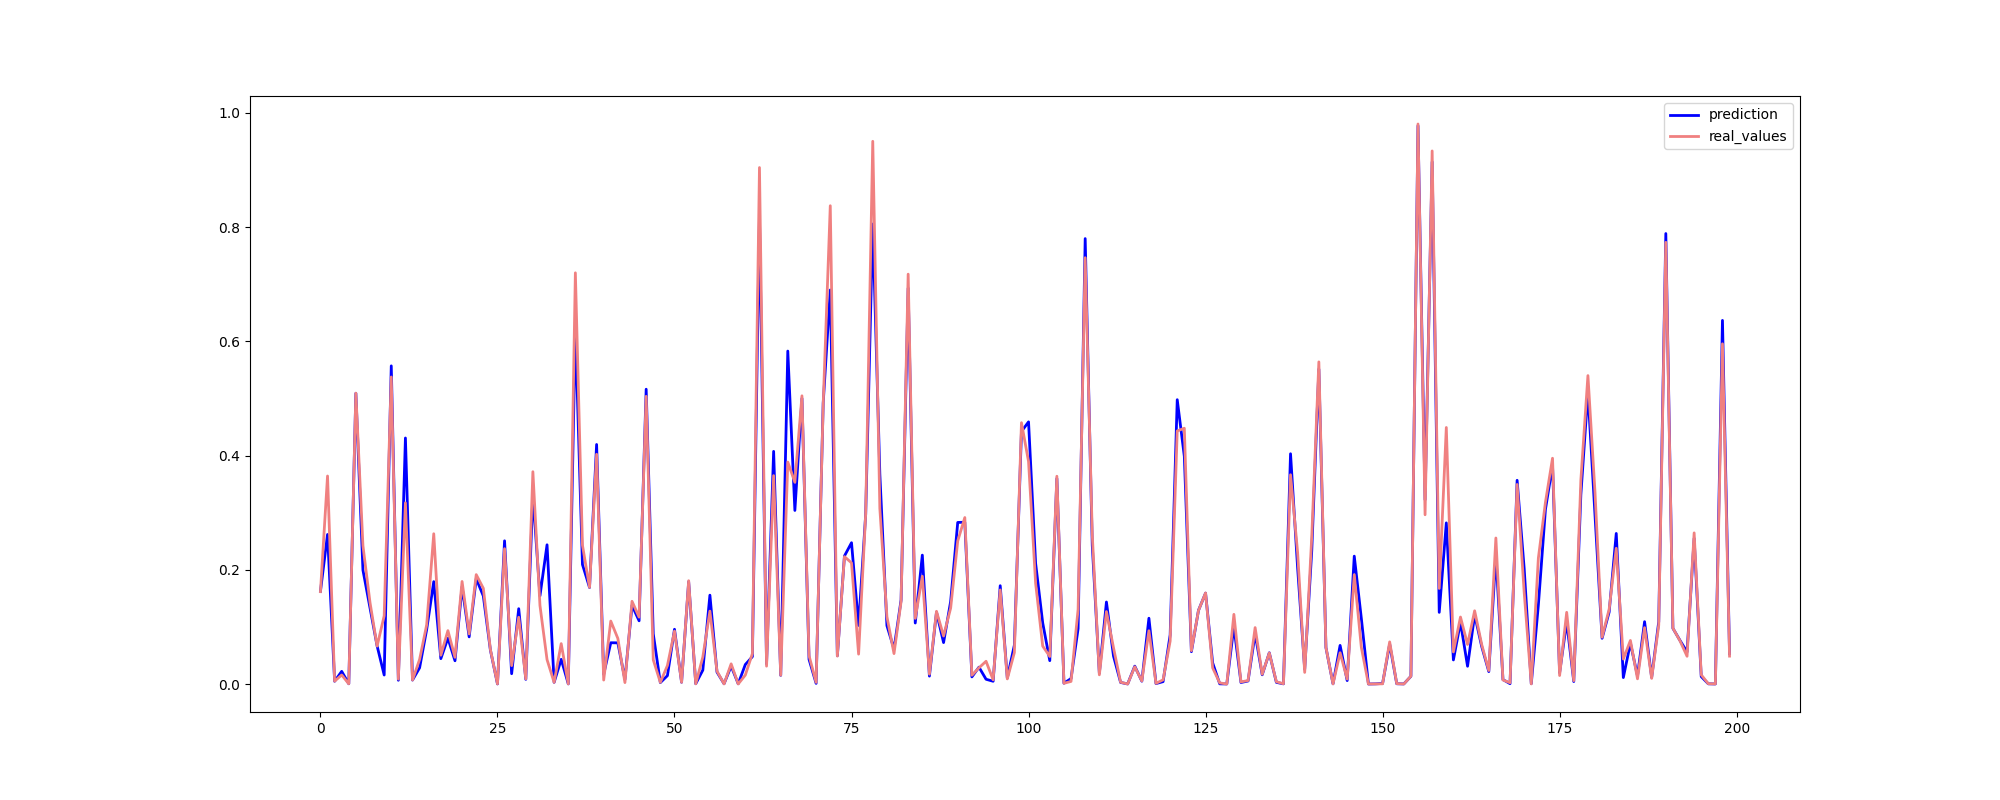

Data behind this chart, as committed beside it:
Date, Actual, Predicted
2011-08-05, 0.1617, 0.1624
2010-07-09, 0.3643, 0.2619
2011-07-01, 0.005003, 0.004852
2012-01-06, 0.01586, 0.02216
2011-08-26, 0.0003185, 0.0004453
2012-06-08, 0.5094, 0.5092
2010-10-15, 0.2421, 0.1995
2010-10-01, 0.1426, 0.1332
2012-03-09, 0.06634, 0.06677
2011-01-07, 0.1194, 0.01573
2012-05-18, 0.5377, 0.5571
2010-05-07, 0.008484, 0.006567
2010-08-20, 0.3173, 0.4308
2011-07-22, 0.006962, 0.00692
2011-10-07, 0.04291, 0.02833
2012-07-13, 0.1035, 0.09529
2012-10-26, 0.2631, 0.1793
2010-02-19, 0.05043, 0.0444
2012-04-13, 0.09346, 0.08021
2012-07-06, 0.04678, 0.0407
2010-03-12, 0.1796, 0.1702
2011-01-21, 0.08772, 0.08253
2010-04-02, 0.1915, 0.1844
2010-11-26, 0.1676, 0.1542
2012-01-06, 0.0605, 0.05948
2010-09-24, 0.0001576, 0.0001576
2012-05-18, 0.237, 0.2508
2012-09-07, 0.03219, 0.01803
2012-07-27, 0.1169, 0.1319
2010-12-03, 0.008911, 0.00814
2010-07-23, 0.3718, 0.3323
2010-06-04, 0.1375, 0.1543
2010-12-31, 0.04272, 0.2438
2011-07-15, 0.002855, 0.002954
2011-01-14, 0.07072, 0.04318
2012-10-19, 0.0001225, 0.0002041
2012-07-13, 0.7201, 0.6232
2011-04-08, 0.2431, 0.2093
2011-06-03, 0.1692, 0.169
2010-04-02, 0.4023, 0.4195
2011-05-27, 0.006927, 0.01697
2012-07-06, 0.1102, 0.07224
2011-02-25, 0.0798, 0.07208
2011-03-11, 0.002474, 0.007972
2010-08-13, 0.1449, 0.1378
2012-06-08, 0.1171, 0.1107
2012-07-13, 0.5038, 0.5163
2011-04-29, 0.04247, 0.0879
2012-04-06, 0.002859, 0.00246
2010-07-30, 0.0323, 0.01465
2012-10-26, 0.09257, 0.09587
2011-02-04, 0.003013, 0.00308
2012-10-05, 0.1809, 0.1791
2011-09-30, 0.0003016, 0.0004936
2012-03-16, 0.04721, 0.02428
2011-01-14, 0.1277, 0.1556
2010-03-05, 0.02256, 0.02084
2012-01-06, 0.0001237, 0.0004948
2011-10-14, 0.03527, 0.03124
2012-06-08, 8.081787691437347e-05, 0.0004123
... 74,790 more rows
